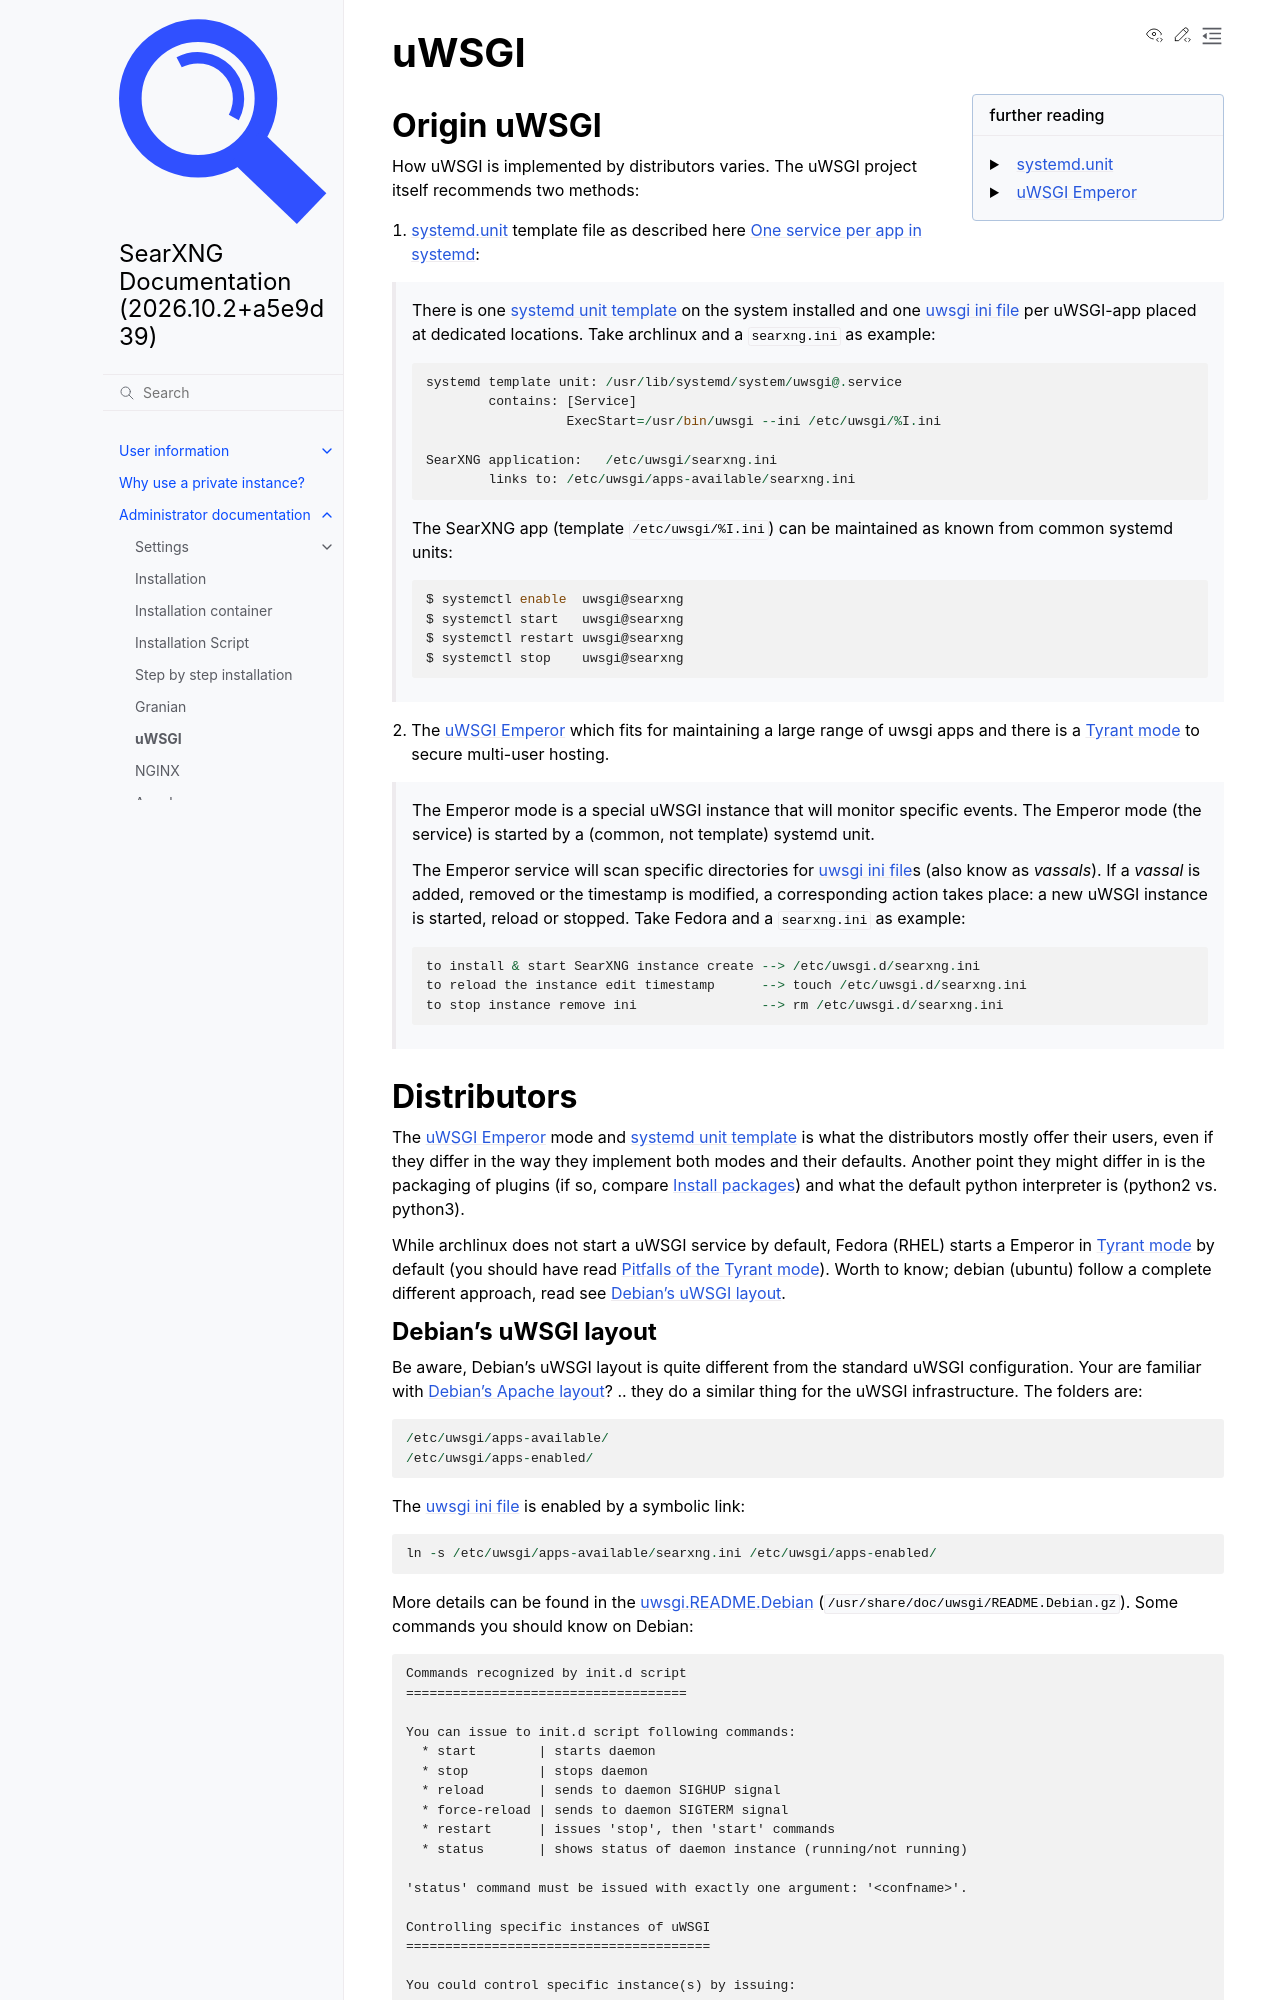

repository: Quad4-Software/void-search · page: admin/installation-uwsgi.html · generator: sphinx

.. _searxng uwsgi:

=====
uWSGI
=====

.. sidebar:: further reading

   - `systemd.unit`_
   - `uWSGI Emperor`_

.. _systemd.unit: https://www.freedesktop.org/software/systemd/man/systemd.unit.html
.. _One service per app in systemd:
    https://uwsgi-docs.readthedocs.io/en/latest/Systemd.html#one-service-per-app-in-systemd
.. _uWSGI Emperor:
    https://uwsgi-docs.readthedocs.io/en/latest/Emperor.html
.. _uwsgi ini file:
   https://uwsgi-docs.readthedocs.io/en/latest/Configuration.html#ini-files
.. _systemd unit template:
   http://0pointer.de/blog/projects/instances.html


Origin uWSGI
============

.. _Tyrant mode:
   https://uwsgi-docs.readthedocs.io/en/latest/Emperor.html#tyrant-mode-secure-multi-user-hosting

How uWSGI is implemented by distributors varies. The uWSGI project itself
recommends two methods:

1. `systemd.unit`_ template file as described here `One service per app in systemd`_:

  There is one `systemd unit template`_ on the system installed and one `uwsgi
  ini file`_ per uWSGI-app placed at dedicated locations.  Take archlinux and a
  ``searxng.ini`` as example::

    systemd template unit: /usr/lib/systemd/system/uwsgi@.service
            contains: [Service]
                      ExecStart=/usr/bin/uwsgi --ini /etc/uwsgi/%I.ini

    SearXNG application:   /etc/uwsgi/searxng.ini
            links to: /etc/uwsgi/apps-available/searxng.ini

  The SearXNG app (template ``/etc/uwsgi/%I.ini``) can be maintained as known
  from common systemd units:

  .. code:: sh

     $ systemctl enable  uwsgi@searxng
     $ systemctl start   uwsgi@searxng
     $ systemctl restart uwsgi@searxng
     $ systemctl stop    uwsgi@searxng

2. The `uWSGI Emperor`_ which fits for maintaining a large range of uwsgi
   apps and there is a `Tyrant mode`_ to secure multi-user hosting.

  The Emperor mode is a special uWSGI instance that will monitor specific
  events.  The Emperor mode (the service) is started by a (common, not template)
  systemd unit.

  The Emperor service will scan specific directories for `uwsgi ini file`_\s
  (also know as *vassals*).  If a *vassal* is added, removed or the timestamp is
  modified, a corresponding action takes place: a new uWSGI instance is started,
  reload or stopped.  Take Fedora and a ``searxng.ini`` as example::

    to install & start SearXNG instance create --> /etc/uwsgi.d/searxng.ini
    to reload the instance edit timestamp      --> touch /etc/uwsgi.d/searxng.ini
    to stop instance remove ini                --> rm /etc/uwsgi.d/searxng.ini


Distributors
============

The `uWSGI Emperor`_ mode and `systemd unit template`_ is what the distributors
mostly offer their users, even if they differ in the way they implement both
modes and their defaults.  Another point they might differ in is the packaging of
plugins (if so, compare :ref:`install packages`) and what the default python
interpreter is (python2 vs. python3).

While archlinux does not start a uWSGI service by default, Fedora (RHEL) starts
a Emperor in `Tyrant mode`_ by default (you should have read :ref:`uWSGI Tyrant
mode pitfalls`).  Worth to know; debian (ubuntu) follow a complete different
approach, read see :ref:`Debian's uWSGI layout`.

.. _Debian's uWSGI layout:
